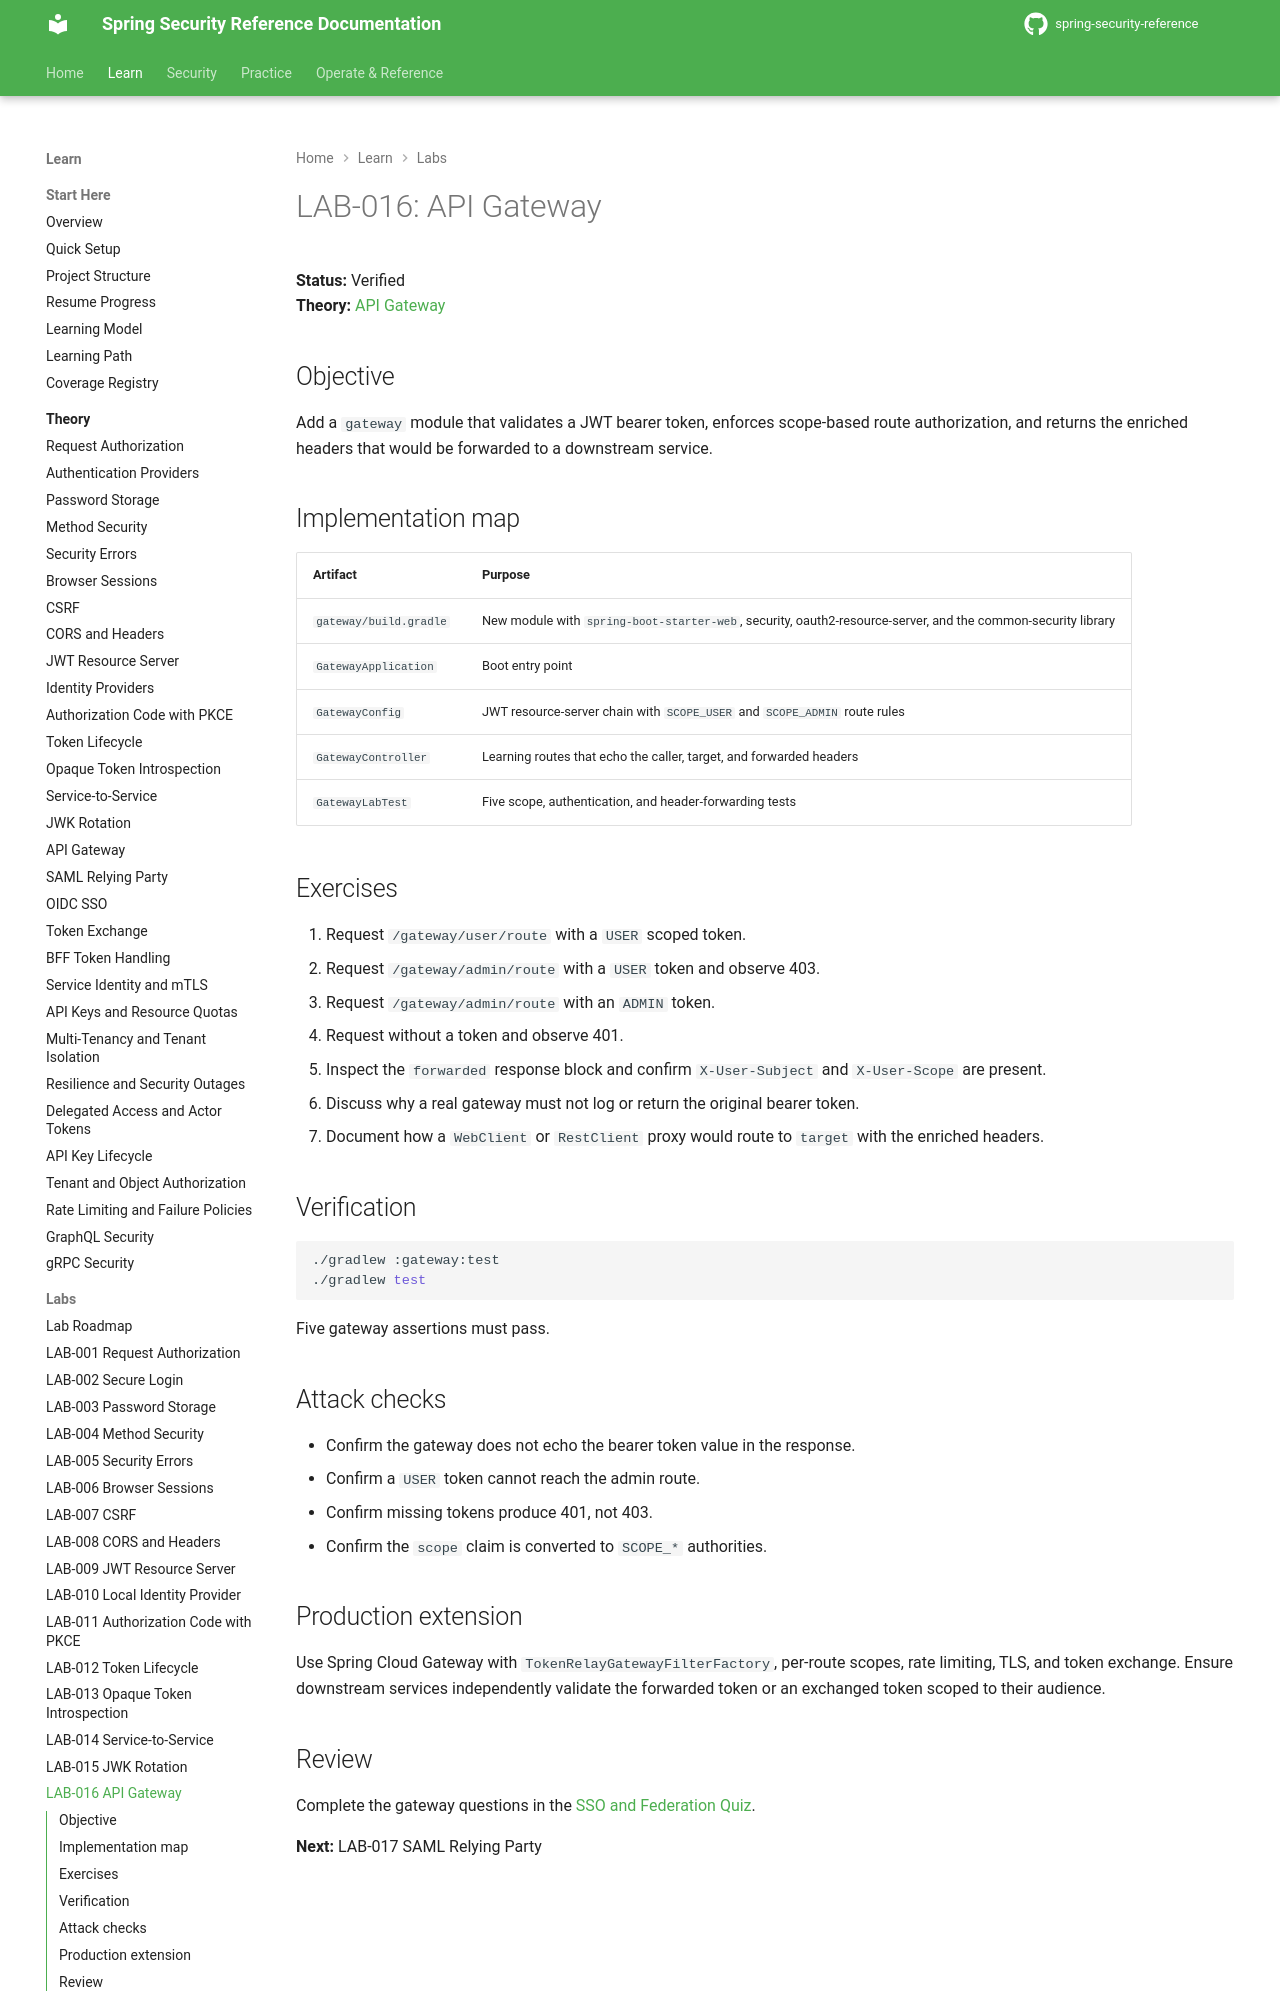

repository: nitinkc/spring-security-reference · page: tutorials/lab-016-api-gateway/index.html · generator: mkdocs

# LAB-016: API Gateway

**Status:** Verified  
**Theory:** [API Gateway](../theory/api-gateway.md)

## Objective

Add a `gateway` module that validates a JWT bearer token, enforces scope-based route authorization, and returns the enriched headers that would be forwarded to a downstream service.

## Implementation map

| Artifact | Purpose |
|---|---|
| `gateway/build.gradle` | New module with `spring-boot-starter-web`, security, oauth2-resource-server, and the common-security library |
| `GatewayApplication` | Boot entry point |
| `GatewayConfig` | JWT resource-server chain with `SCOPE_USER` and `SCOPE_ADMIN` route rules |
| `GatewayController` | Learning routes that echo the caller, target, and forwarded headers |
| `GatewayLabTest` | Five scope, authentication, and header-forwarding tests |

## Exercises

1. Request `/gateway/user/route` with a `USER` scoped token.
2. Request `/gateway/admin/route` with a `USER` token and observe 403.
3. Request `/gateway/admin/route` with an `ADMIN` token.
4. Request without a token and observe 401.
5. Inspect the `forwarded` response block and confirm `X-User-Subject` and `X-User-Scope` are present.
6. Discuss why a real gateway must not log or return the original bearer token.
7. Document how a `WebClient` or `RestClient` proxy would route to `target` with the enriched headers.

## Verification

```bash
./gradlew :gateway:test
./gradlew test
```

Five gateway assertions must pass.
